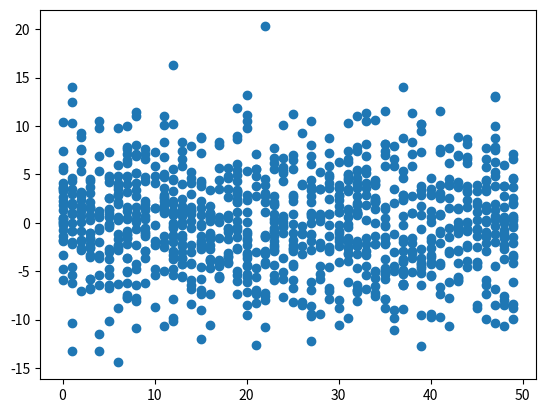

The matplotlib source for this figure:
import numpy as np
import matplotlib
import matplotlib.pyplot as plt
# 1000 random integers between 0 and 50
x = np.random.randint(0, 50, 1000)
# Negative Correlation with some noise
y = np.random.normal(0, 5, 1000)
np.corrcoef(x, y)
plt.scatter(x, y)
plt.show()